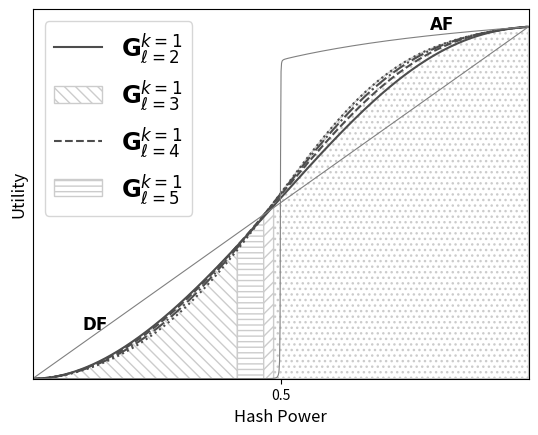

The script that saved this image:
import matplotlib.pyplot as plt
import numpy as np

# alpha and beta
a = 0.9999967030
b = 0.9999996156


# generating function of Catalan numbers
# Written as 2 / (sqrt(1 - 4*x) + 1) to deal with continuity at 0
# (We don't care about x -> 1/2 because of alpha, beta)
def ff(x):

    return 2 / (np.sqrt(1 - 4 * x) + 1)


# always fork
def af(h):

    # utility of the always fork strategy as calculated in the paper
    psi = (a * b * h) * ff(a * b * b * h * (1 - h))
    fi = ((a * b * h) / ((1 - a) * (1 - b))) * \
        (ff(b * b * h * (1 - h)) - a * ff(a * b * b * h * (1 - h)))

    always_fork = fi / (1 - psi)

    return always_fork


def default(h):
    return h * a * b / ((1 - b) * (1 - a * b))


# factorial function
def fact(x):
    res = 1

    if (x != 0):
        for i in range(1, x + 1):
            res *= i

    return res


# choose function
def choose(x, y):
    num = fact(x)
    den = fact(y) * fact(x - y)

    res = num / den

    return res


# Cat_gen:
def Cat_g(x, aa, bb):
    sum = 0
    for i in range(0, bb + 1):
        sum += (((x ** i) * (aa + 1)) / (aa + i + 1)) * \
            choose(aa + 2 * i, aa + i)
    return sum


# choose genrealized
def choose_gen(i, j):
    if i < 0 or j < 0:
        return 0
    res = (i + 1) / (i + j + 1) * choose(i + 2 * j, i + j)
    return res


# pentagon sum, inner term

def f(aa, r, bb):
    res = 0

    for i in range(0, r - aa + 1):
        res += choose_gen(aa - 1, i) * choose_gen(aa + bb - r, r - aa - i)
    return res


# pentagon generation
def Pent_aux(aa, bb, r):

    if (r <= aa):
        res = choose(bb + r, r)

    elif (r <= bb):
        res = choose_gen(bb - r, r)
        for i in range(1, aa + 1):
            res += f(i, r, bb)
    else:
        res = choose_gen(r - bb, bb)
        for i in range(r - bb + 1, aa + 1):
            res += f(i, r, bb)

    return res


# real Pent
def Pent(aa, bb, r):
    return Pent_aux(aa, bb - 1, r)


# part a1 of the equation
def a1(k, j, l, h):
    x = b * b * h * (1 - h)
    y = a * x
    res = (a * b * h) / ((1 - a) * (1 - b)) * x**j * \
        (Cat_g(x, j - 1, l - j) - (a ** (j + 1) * Cat_g(y, j - 1, l - j)))
    return res


# sum a1
def sum_a1(k, l, h):
    sum = 0
    for j in range(1, k + 1):
        sum += a1(k, j, l, h)

        return sum


# part a2 of the equation
def a2(k, j, l, h):
    x = b * b * h * (1 - h)
    y = a * x

    res = (a * b * h) * y ** j * Cat_g(y, j - 1, l - j)

    return res


# sum a2
def sum_a2(k, l, h):
    sum = 0
    for j in range(1, k + 1):
        sum += a2(k, j, l, h)

        return sum


# part b1 of the equation
def b1(k, j, l, h):
    x = b * b * h * (1 - h)
    y = a * x

    res = (b ** (j + k + 1) * a ** (j - k + 1) *
           h ** (k + 1) * (1 - h) ** j) / ((1 - a) * (1 - b))
    res *= (Cat_g(x, k - 1, l - k) - (a ** (k + 1) * Cat_g(y, k - 1, l - k)))

    return res


# sum b1
def sum_b1(k, l, h):
    x = b * b * h * (1 - h)
    y = a * x

    res = a * a * x ** (k + 1) / ((1 - a) * (1 - b) * (1 - a * b * (1 - h))) \
        * (Cat_g(x, k - 1, l - k) - (a ** (k + 1) * Cat_g(y, k - 1, l - k)))

    return res


# part b2 of the equation
def b2(k, j, l, h):
    x = b * b * h * (1 - h)
    y = a * x

    res = b ** (j + k + 1) * a ** (j + 1) * h ** (k + 1) * (1 - h) ** j \
        * Cat_g(y, k - 1, l - k)

    return res


# sum b2
def sum_b2(k, l, h):
    x = b * b * h * (1 - h)
    y = a * x
    res = a * y ** (k + 1) / (1 - a * b * (1 - h)) * Cat_g(y, k - 1, l - k)

    return res


# E_a,b - Amount of trapezoidal paths
def E(aa, bb):
    res = choose(aa + 2 * bb, aa + bb)
    res *= (aa + 1)
    res /= (aa + bb + 1)

    return res


# part c of the equation
def c(k, j, l, h):
    x = b * b * h * (1 - h)
    y = a * x
    res = 0

    for r in range(0, l):
        res += (b * h) ** r * Pent(j - 1, l + 1 - j, r)

    res *= y * (a * b * (1 - h)) ** l

    return res


# sum c
def sum_c(k, l, h):
    sum = 0
    for j in range(1, k + 1):
        sum += c(k, j, l, h)

    return sum


def PP(l, j, x):
    res = 0
    for r in range(0, l):
        res += x ** r * Pent(j - 1, l + 1 - j, r)

    return res


# part d of the equation
def d(k, j, l, h):
    x = b * b * h * (1 - h)
    y = a * x

    res = 0

    for r in range(0, l):
        res += (b * h) ** r * Pent(k - 1, l + 1 - k, r)

    # res = a**(j+l-k) * b**(l+j-k+1) * h * (1-h)**(j+l-k) * \
    # (1-(b*h)**(l-1))/(1-b*h) * E(k-1,l-k)

    res *= y * (a * b * (1 - h)) ** (j + l - k)
    return res


# sum d
def sum_d(k, l, h):
    x = b * b * h * (1 - h)
    y = a * x

    # res = b * h * (a*b*(1-h))**(l+1) *  (1-(b*h)**(l-1)) * \
    # E(k-1,l-k) / ((1-a*b*(1-h))*(1-b*h))
    res = y * (a * b * (1 - h)) ** (l + 1) / (1 - a * b * (1 - h)) \
        * PP(l, k, b * h)

    return res


def util(k, l, h):  
    res = a * b * h / (1 - b) + sum_a1(k, l, h) + sum_b1(k, l, h)

    den = 1 - a * b * h - sum_a2(k, l, h) - sum_b2(k, l, h) \
        - sum_c(k, l, h) - sum_d(k, l, h)

    res /= den

    return res


def gen_main_plot(start, end, step, y0, NUM_CURVES, window, give_up):
    fig, ax = plt.subplots()
   
    intersection_points = [start]

    # Variable
    h = np.arange(start, end, step)

    labels = []
    linestyles = ['-', '--', '-.', ':']
    colors = [.3, .3, .3, .3]
    edgecolors = ['.8', '.8', '.8', '.8']
    hatches = ['\\\\\\', '---', '///', '...']

    # Find intersection points, assuming between 0.35 and 0.75
    diff_list = []
    preimages = []

    for i in range(0, NUM_CURVES - 1):
        # Make a list containing the difference
        for x in np.arange(.35, .75, step):
            preimages.append(x)
            diff_list.append(
                abs(
                    util(window[i], give_up[i], x) -
                    util(window[i + 1], give_up[i + 1], x)))
        # Get minimum
        min_val, id_min = min((val, idx) for (idx, val) in enumerate(diff_list))
        intersection_points.append(preimages[id_min])

    intersection_points.append(end)
    print("Intersections: ", intersection_points)

    # Plot curves
    for i in range(0, NUM_CURVES):
        ax.plot(h,
                util(window[i], give_up[i], h),
                linestyle=linestyles[i],
                color=str(colors[i]))
        labels.append("$\mathbf{G}^{k = " + str(window[i]) + "}_{\ell = " + str(give_up[i]) + "}$")

        section = np.arange(intersection_points[i],
                            intersection_points[i + 1] + step,
                            step)

        plt.fill_between(section,
                         util(window[i], give_up[i], section),
                         facecolor='1',
                         hatch=hatches[i],
                         edgecolor=edgecolors[i])


    ax.plot(h,
            default(h),
            color='.5',
            linewidth=.8)

    plt.text(0.1, default(.14), '$\mathbf{DF}$', fontsize="large")

    ax.plot(h,
            af(h),
            color='.5',
            linewidth=.8
            )

    plt.text(0.8, af(.95), '$\mathbf{AF}$', fontsize="large")

    ax.legend(labels, fontsize='xx-large')

    xticks = []#intersection_points[1:NUM_CURVES]
    xticks.append(.5)
    
    #plt.axvline(x=0.50001, color=".5", linewidth=1)

    ax.set_xticks(xticks)
    ax.set_yticks([])

    plt.xlabel('Hash Power', fontsize="large")
    plt.ylabel('Utility', fontsize="large")
    ax.set_ylim(y0)
    plt.margins(0,0)
    return plt


# Plot limits (x axis)
start = 0  # .36
end = 1  # .55
min_y = 0  # 1.8e11
step = 0.001

NUM_CURVES = 4
window = [1, 1, 1, 1]
give_up = [2, 3, 4, 5]

plot = gen_main_plot(start, end, step, min_y, NUM_CURVES, window, give_up)

plot.show()
